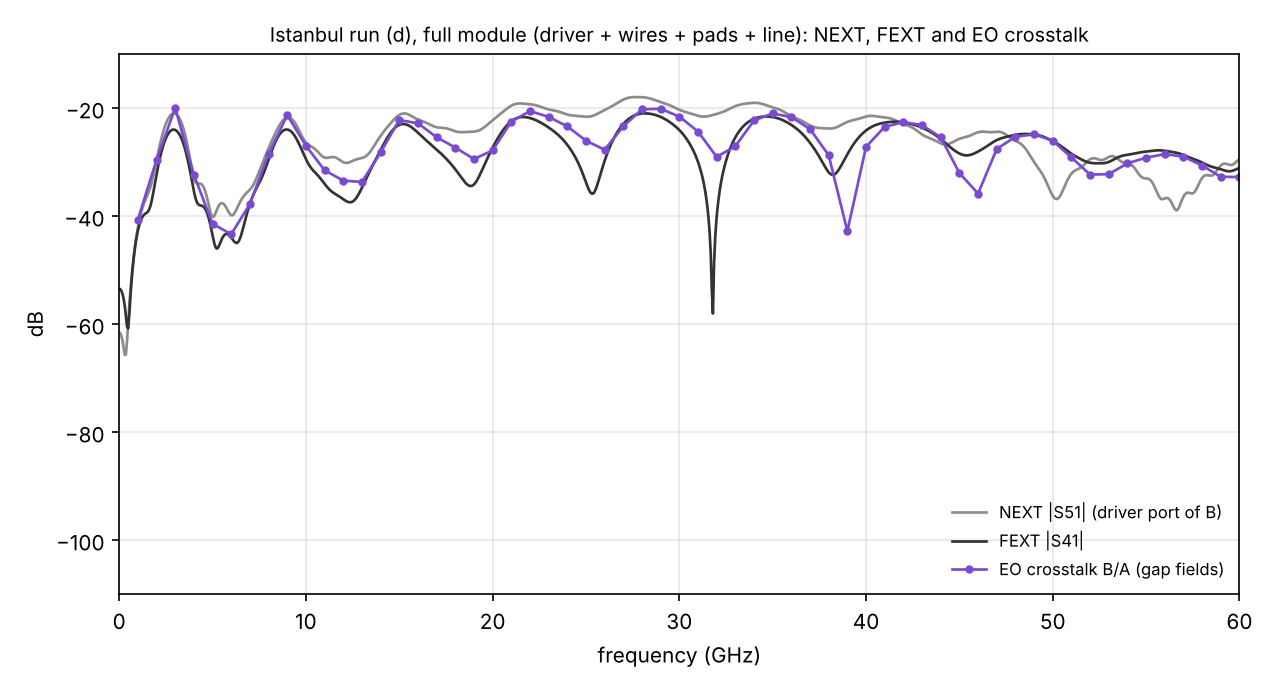

The data file committed next to this chart (first rows):
f_GHz, NEXT_dB_run_d, FEXT_dB_run_d, EO_dB_run_d, EO_dB_run_a, EO_dB_run_b, EO_dB_run_c
1.000, -42.15, -42.73, -40.64, -88.8, -76.33, -46.7
3.000, -21, -24.03, -19.93, -82.39, -73.74, -69.92
4.000, -32.95, -35.34, -32.32, -75.22, -75.83, -61.48
5.000, -40.1, -43.52, -41.4, -52.48, -48.36, -54
6.000, -39.83, -43.94, -43.34, -46.93, -52.1, -53.88
7.000, -35.08, -37.73, -37.74, -66.05, -58.96, -66.01
8.000, -27.44, -29.54, -28.49, -65.89, -58.43, -66.28
9.000, -21.72, -23.95, -21.29, -59.06, -53.85, -50.22
10, -26.37, -29.45, -26.94, -51.52, -46.2, -41.71
11, -29.14, -34.01, -31.5, -45.82, -40.91, -41.75
12, -30, -36.85, -33.42, -42.21, -45.66, -48.01
13, -29.22, -34.75, -33.66, -46.76, -48.16, -48.49
14, -25.13, -27.75, -28.2, -48.8, -46.63, -48.84
16, -22.1, -24.54, -22.8, -45.15, -39.45, -33.98
17, -23.52, -27.64, -25.38, -42.39, -36.66, -33.97
18, -24.28, -31.32, -27.29, -38.99, -38.5, -34.36
19, -24.34, -34.12, -29.42, -38.77, -40.14, -36.51
20, -22.24, -27.3, -27.83, -40.32, -40.2, -33.74
21, -19.54, -22.42, -22.48, -40.77, -39.65, -33.74
22, -19.28, -21.83, -20.55, -41.05, -37.25, -29.15
23, -20.23, -23.58, -21.61, -41.12, -34.2, -28.94
24, -21.18, -26.79, -23.38, -38.37, -34.09, -30.8
25, -21.59, -33.72, -26.02, -35.65, -35.42, -32.17
26, -20.34, -29.75, -27.7, -35.47, -37.18, -32.32
27, -18.41, -22.93, -23.37, -36.41, -39.73, -28.83
28, -17.97, -20.98, -20.19, -38.33, -38.94, -27.24
29, -18.89, -21.61, -20.12, -41.38, -34.48, -27.21
30, -20.3, -24.05, -21.56, -41.66, -32.42, -30.18
31, -21.41, -29.95, -24.32, -37.06, -32.81, -35.7
32, -21.07, -40.19, -29.03, -34.53, -34.68, -35.41
33, -19.62, -25.4, -27.04, -34.38, -38.29, -35.08
34, -19.01, -21.98, -22.28, -35.67, -44.08, -34.63
35, -19.85, -21.64, -20.97, -38.3, -38.49, -27.07
36, -21.47, -23.1, -21.67, -44.05, -33.38, -28.96
37, -23.2, -26.42, -23.86, -42.93, -31.89, -33.35
38, -23.77, -31.86, -28.73, -35.9, -32.4, -34.09
39, -22.55, -28.54, -42.77, -33.55, -34.69, -35.4
40, -21.54, -24.14, -27.16, -33.49, -40.9, -34.5
41, -21.72, -22.68, -23.46, -34.98, -47.7, -28.02
42, -22.93, -22.64, -22.58, -38.76, -35.33, -27.57
43, -24.86, -23.59, -23.15, -56.87, -32.17, -27.42
44, -26.52, -25.71, -25.4, -39.82, -31.9, -28.71
45, -25.68, -28.39, -32, -34.53, -33.57, -37.27
46, -24.47, -28.03, -35.81, -33.12, -37.99, -36.02
47, -24.36, -25.91, -27.56, -33.61, -43.47, -28.21
48, -26.04, -24.93, -25.3, -35.73, -36.3, -26.07
49, -29.99, -24.87, -24.84, -40.49, -33.05, -26.38
50, -36.23, -26.09, -26.04, -41.84, -32.51, -26.62
51, -32.13, -28.43, -29.12, -37.35, -33.6, -33.44
52, -29.47, -30.11, -32.3, -35.21, -35.88, -31.54
53, -29.04, -29.96, -32.21, -34.69, -37.46, -27.42
54, -30.24, -28.63, -30.22, -35.14, -36.14, -28.1
55, -33, -28.03, -29.16, -36.12, -34.62, -31.89
56, -36.71, -27.89, -28.51, -36.85, -33.99, -32.85
57, -36.4, -28.67, -28.98, -36.78, -33.93, -30.37
58, -32.93, -30.07, -30.62, -36.35, -34.08, -29.38
59, -30.62, -31.32, -32.72, -35.7, -34.27, -30.75
60, -29.49, -31.07, -32.74, -35.09, -34.43, -30.52
